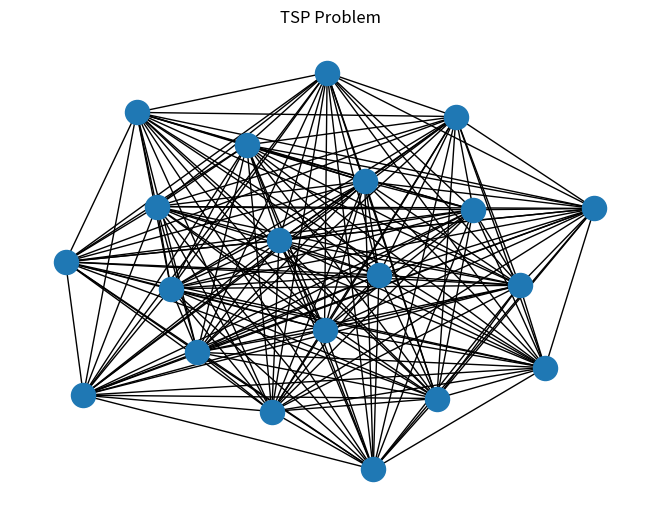

The matplotlib source for this figure:
from typing import List
import matplotlib.pyplot as plt
import networkx as nx
import numpy as np
import math


def generate_tsp_instance(n_nodes: int = 20, radius: float = 1.0) -> nx.Graph:
    """Generate TSP instance."""
    graph: nx.Graph = nx.random_geometric_graph(n_nodes, radius=radius)
    pos = nx.get_node_attributes(graph, "pos")

    # calculating distance between nodes.
    for i in range(len(pos)):
        for j in range(i + 1, len(pos)):
            distance = math.hypot(pos[i][0] - pos[j][0], pos[i][1] - pos[j][1])
            graph.add_edge(i, j, weight=distance)

    return graph


def visualize_tsp_instance(graph: nx.Graph) -> None:
    """Visualize tsp instance."""
    nx.draw(graph)
    plt.draw()
    plt.title("TSP Problem")
    plt.savefig("test.png")


def visualize_tsp_solution(graph: nx.Graph, path: List[int], fitness: float) -> None:
    """Visualie tsp instance and its solution."""
    pos = np.array([ele for ele in nx.get_node_attributes(graph, "pos").values()])
    plt.scatter(pos[:, 0], pos[:, 1])
    for i in range(len(pos) - 1):
        start_idx, end_idx = path[i], path[i + 1]
        start_pos, end_pos = pos[start_idx], pos[end_idx]
        plt.arrow(
            start_pos[0],
            start_pos[1],
            end_pos[0] - start_pos[0],
            end_pos[1] - start_pos[1],
            width=0.008,
            length_includes_head=True,
        )
    start_idx = path[0]
    plt.arrow(
        pos[end_idx][0],
        pos[end_idx][1],
        pos[start_idx][0] - pos[end_idx][0],
        pos[start_idx][1] - pos[end_idx][1],
        width=0.008,
        length_includes_head=True,
    )
    plt.title(f"{fitness:.3f}")
    plt.savefig("test.png")


def timer(fn):
    from time import perf_counter

    def inner(*args, **kwargs):
        start_time = perf_counter()
        to_execute = fn(*args, **kwargs)
        end_time = perf_counter()
        execution_time = end_time - start_time
        print("{0} took {1:.8f}s to execute".format(fn.__name__, execution_time))
        return to_execute

    return inner


if __name__ == "__main__":
    graph = generate_tsp_instance()
    visualize_tsp_instance(graph)
